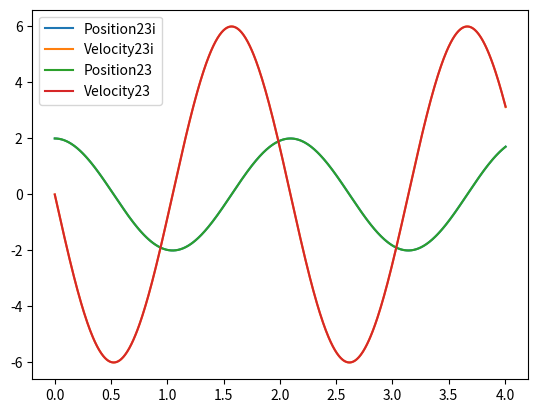
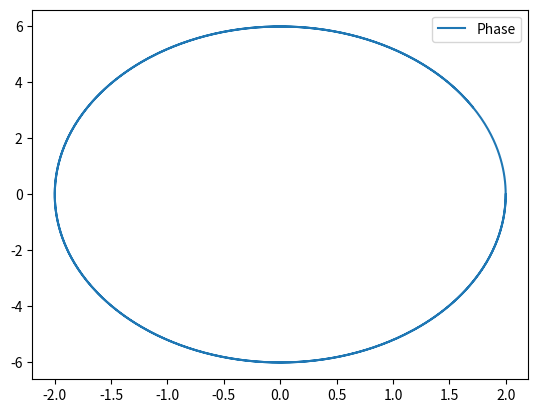
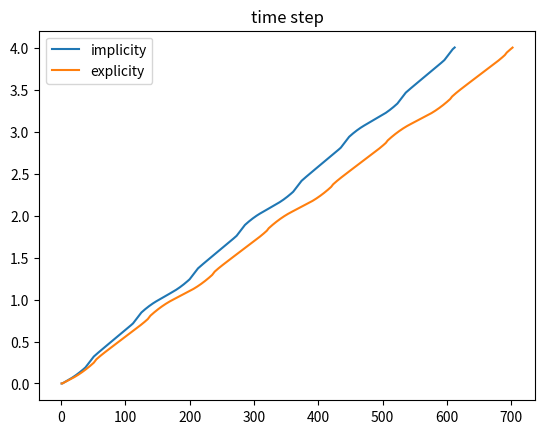

Python code for these plots, in order:
import numpy as np
import matplotlib.pyplot as plt

def fun(t,x,w):
    dxdt = np.array([ x[1],-(w**2*x[0])])
    return dxdt

def ode_test():
    ## users set
    tspan = np.array([0,4])
    x0 = np.array([2,0])
    
    ## operate
    tlist,xlist = ode23i(fun,tspan[0],x0,tspan[1],args = (3,))
    ttlist,xxlist = ode23(fun,tspan[0],x0,tspan[1],args = (3,))
    
    ## figrue
    plt.figure(1)
    plt.plot(tlist,xlist[:,0],label = 'Position23i')
    plt.plot(tlist,xlist[:,1],label = 'Velocity23i')
    plt.plot(ttlist,xxlist[:,0],label = 'Position23')
    plt.plot(ttlist,xxlist[:,1],label = 'Velocity23')
    plt.legend()
    plt.show()

    plt.figure(2)
    plt.plot(xlist[:,0],xlist[:,1],label = 'Phase')
    plt.legend()
    plt.show()

    plt.figure(3)
    nt = np.size(tlist)
    ntt = np.size(ttlist)
    nt_list = np.arange(1,nt+1,1)
    ntt_list = np.arange(1,ntt+1,1)
    plt.plot(nt_list,tlist,label = 'implicity')
    plt.plot(ntt_list,ttlist,label = 'explicity')
    plt.legend()
    plt.title('time step')
    plt.show()

def ode23(fun,t_start,initial,t_end,args=(),step_max = 1e-2,TOL = 1e-5):
    ## begin and validity check
    if t_start <= t_end:
        ValueError('t_start should smaller than t_end') 

    t = t_start
    h = step_max*1e-4
    x = initial
    tlist = np.zeros([1,1])
    tlist[0,0] = t
    xlist = initial
    auxi = np.ones_like(x)

    ## operate
    while(t < t_end):
        ## ode23 body
        dxdt_1 = fun(t,x,*args)
        dxdt_2 = fun(t+0.5*h,x+0.5*h*dxdt_1,*args)
        dxdt_3 = fun(t+h,x+h*(-dxdt_1+2*dxdt_2),*args)
        
        delta_2 = 0.5*h*(dxdt_1+dxdt_3)
        delta_3 = h*(dxdt_1 + 4*dxdt_2 + dxdt_3)/6
        ## justify
        e = delta_3 - delta_2
        f = np.max([np.abs(x),auxi],0)
        rato = np.abs(e/f)

        ## results
        Z = np.max(rato,0)/TOL
        if Z < 1:
            x = x + delta_3
            t += h
            tlist = np.vstack((tlist,t))
            xlist = np.vstack((xlist,x))
            h = np.min([(1/Z)**(1/3),step_max])
        else:
            h *= 0.7*((1/Z)**(1/3))
            continue
        
    ## return
    return tlist,xlist

def ode45(fun,t_start,initial,t_end,args=(),step_max = 1e-2,TOL = 1e-5):
    ## begin and validity check
    if t_start <= t_end:
        ValueError('t_start should smaller than t_end') 

    t = t_start
    h = step_max*1e-4
    x = initial
    tlist = np.zeros([1,1])
    tlist[0,0] = t
    xlist = initial
    auxi = np.ones_like(x)

    ## operate
    while(t < t_end):
        ## ode23 body
        dxdt_1 = fun(t,x,*args)
        dxdt_2 = fun(t+0.25*h,x+0.25*h*dxdt_1,*args)
        dxdt_3 = fun(t+0.375*h,x+h*(3*dxdt_1+9*dxdt_2)/32,*args)
        dxdt_4 = fun(t+ 12*h/13,x+h*(1932*dxdt_1 - 7200*dxdt_2 +7296*dxdt_3)/2197,*args)
        dxdt_5 = fun(t+h,x+h*(439*dxdt_1/216 - 8*dxdt_2 + 3680*dxdt_3/513 - 845*dxdt_4/4104),*args)
        dxdt_6 = fun(t+0.5*h,x+h*(-8*dxdt_1/27 + 2*dxdt_2 - 3544*dxdt_3/2565 + 1895*dxdt_4/4104 - 0.275*dxdt_5),*args)
        
        delta_4 = h*(25*dxdt_1/216 + 1408*dxdt_3/2565 + 2197*dxdt_4/4104 - 0.2*dxdt_5)
        delta_5= h*(16*dxdt_1/135 + 6656*dxdt_3/12825 + 28561*dxdt_4/56430 - 0.18*dxdt_5 + 2*dxdt_6/55)
        ## justify
        e = delta_5 - delta_4
        f = np.max([np.abs(x),auxi],0)
        rato = np.abs(e/f)

        ## results
        Z = np.max(rato,0)/TOL
        if Z < 1:
            x = x + delta_5
            t += h
            tlist = np.vstack((tlist,t))
            xlist = np.vstack((xlist,x))
            h = np.min([h*(1/Z)**(1/3),step_max])
        else:
            h *= 0.7*((1/Z)**(1/3))
            continue
        
    ## return
    return tlist,xlist

def ode23i(fun,t_start,initial,t_end,args=(),step_max = 1e-2,TOL = 1e-5):
    ## begin and validity check
    if t_start <= t_end:
        ValueError('t_start should smaller than t_end') 

    t = t_start
    h = step_max*1e-4
    x = initial
    xi = initial
    tlist = np.zeros([1,1])
    tlist[0,0] = t
    xlist = initial
    auxi = np.ones_like(x)

    ## operate
    while(t < t_end):
        ## ode23i body
        # ode2
        dxdt_1 = fun(t,x,*args)
        dxdt_2 = fun(t+h,x+h*dxdt_1,*args)
        
        delta_2 = 0.5*h*(dxdt_1+dxdt_2)
        # ode2i
        xi = x + delta_2 # a estimated x
        f = xi - x - 0.5*h*(dxdt_1 + fun(t+h,xi,*args))
        while(any(f >= 1e-2*TOL)):
            dfdi = 1 - 0.25*1e3*h*(fun(t+h,xi+1e-3,*args) - fun(t+h,xi-1e-3,*args) )
            xi = xi - f/dfdi
            f = xi - x - 0.5*h*(dxdt_1 + fun(t+h,xi,*args))

        delta_i = 0.5*(dxdt_1 + fun(t+h,xi,*args))*h
        ## justify
        e = delta_i - delta_2
        f = np.max([np.abs(xi),auxi],0)
        rato = np.abs(e/f)

        ## results
        Z = np.max(rato,0)/TOL
        if Z < 1:
            t += h
            x = xi
            tlist = np.vstack((tlist,t))
            xlist = np.vstack((xlist,x))
            h = np.min([(1/Z)**(1/3),step_max])
        else:
            h *= 0.7*((1/Z)**(1/3))
            continue
        
    ## return
    return tlist,xlist

if __name__ == "__main__":
    ode_test() 